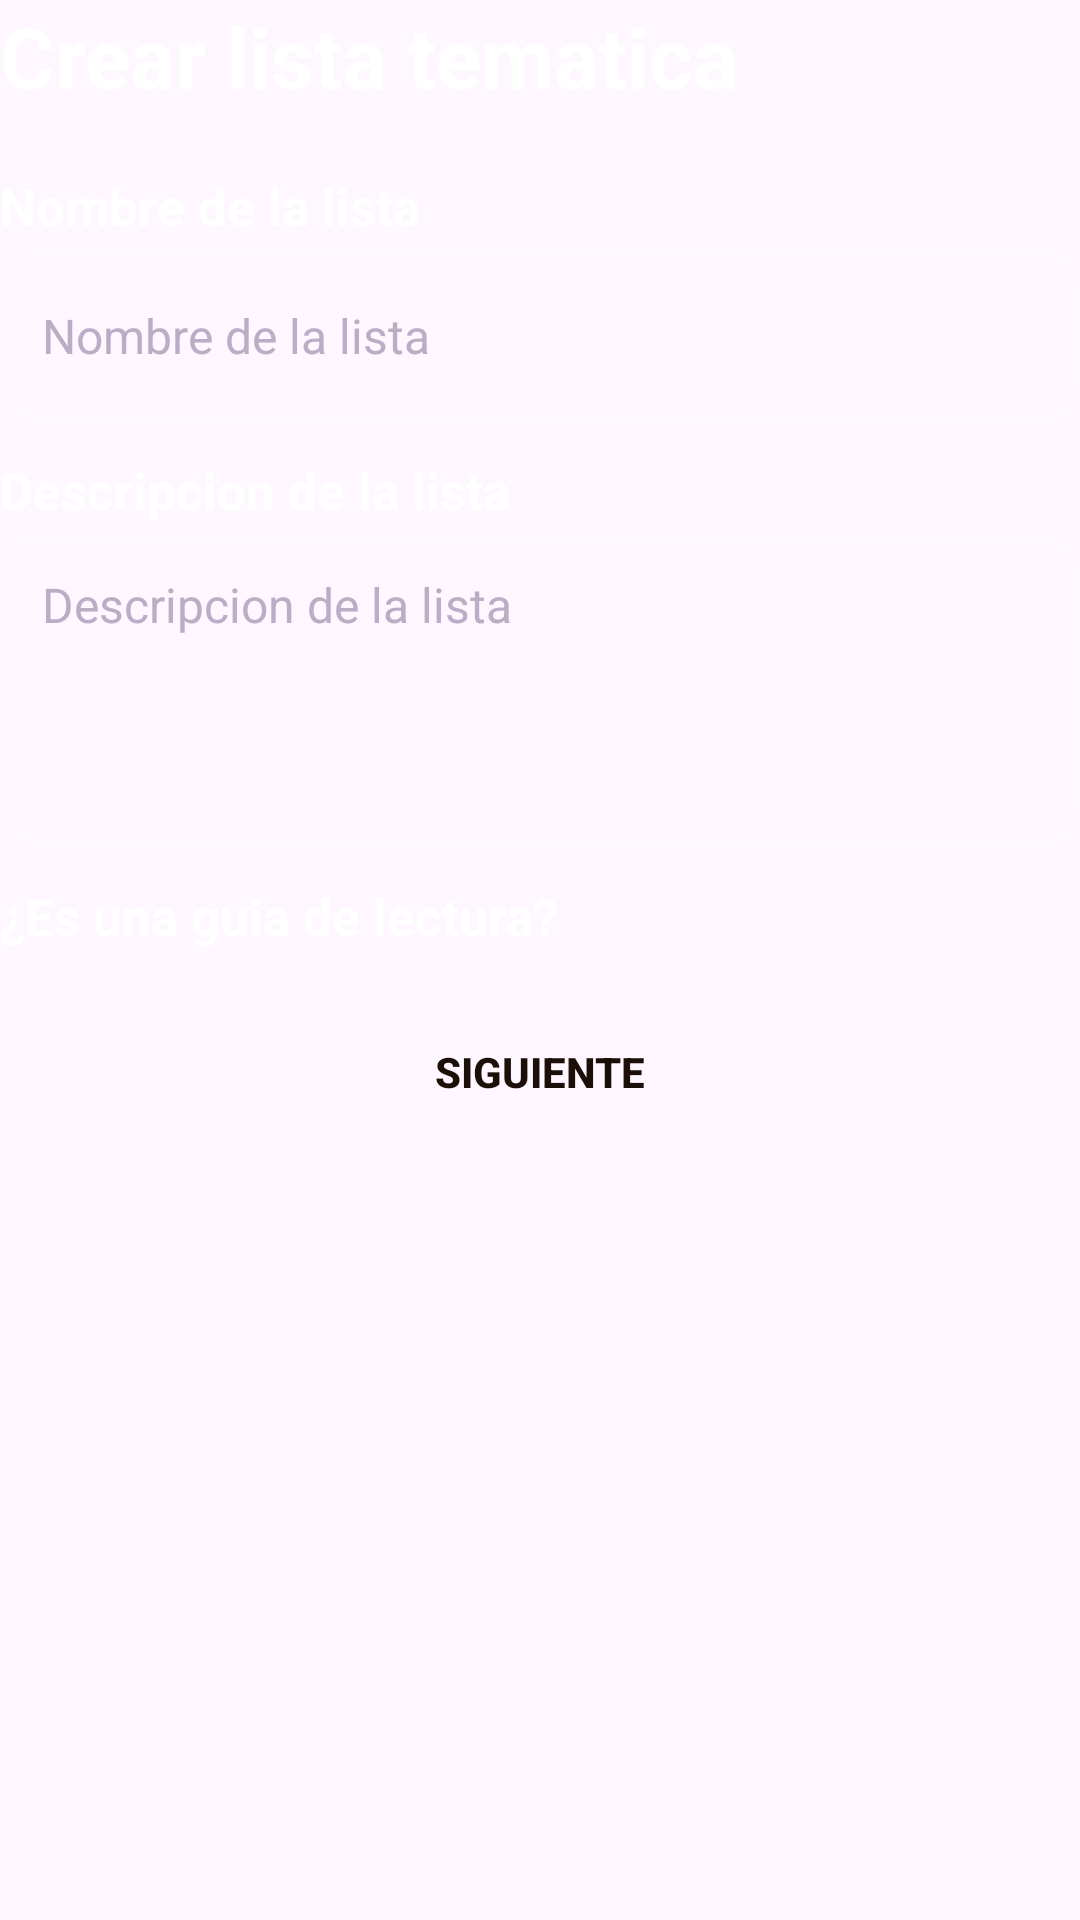

This screen was rendered from an Android layout file. Write that file and the resources it references.
<!-- AndroidManifest.xml: application theme Theme.Comiku -->
<!-- res/layout/view_form_create_thematic_list_content.xml -->
<?xml version="1.0" encoding="utf-8"?>
<LinearLayout xmlns:android="http://schemas.android.com/apk/res/android"
    android:layout_width="match_parent"
    android:layout_height="wrap_content"
    android:orientation="vertical">

    <TextView
        android:id="@+id/textoTituloCrearListaTematica"
        android:layout_width="match_parent"
        android:layout_height="wrap_content"
        android:layout_marginBottom="20dp"
        android:text="@string/crear_lista_titulo"
        android:textColor="@android:color/white"
        android:textSize="28sp"
        android:textStyle="bold" />

    
    <LinearLayout
        android:id="@+id/panelPaso1"
        android:layout_width="match_parent"
        android:layout_height="wrap_content"
        android:orientation="vertical">

        <TextView
            android:layout_width="match_parent"
            android:layout_height="wrap_content"
            android:layout_marginBottom="4dp"
            android:text="@string/crear_lista_nombre_hint"
            android:textColor="@android:color/white"
            android:textSize="17sp"
            android:textStyle="bold" />

        <EditText
            android:id="@+id/campoNombreLista"
            style="@style/Theme.Comiku.GenericTextInput"
            android:layout_width="match_parent"
            android:layout_height="wrap_content"
            android:layout_marginBottom="12dp"
            android:hint="@string/crear_lista_nombre_hint"
            android:inputType="text"
            android:maxLength="120" />

        <TextView
            android:layout_width="match_parent"
            android:layout_height="wrap_content"
            android:layout_marginBottom="4dp"
            android:text="@string/crear_lista_desc_hint"
            android:textColor="@android:color/white"
            android:textSize="17sp"
            android:textStyle="bold" />

        <EditText
            android:id="@+id/campoDescripcionLista"
            style="@style/Theme.Comiku.GenericTextInput"
            android:layout_width="match_parent"
            android:layout_height="wrap_content"
            android:layout_marginBottom="12dp"
            android:gravity="top"
            android:hint="@string/crear_lista_desc_hint"
            android:inputType="textMultiLine"
            android:minLines="4" />

        <LinearLayout
            android:layout_width="match_parent"
            android:layout_height="wrap_content"
            android:layout_marginBottom="16dp"
            android:gravity="center_vertical"
            android:orientation="horizontal">

            <TextView
                android:layout_width="0dp"
                android:layout_height="wrap_content"
                android:layout_weight="1"
                android:text="@string/crear_lista_es_guia"
                android:textColor="@android:color/white"
                android:textSize="17sp"
                android:textStyle="bold" />

            <Spinner
                android:id="@+id/spinnerEsGuiaDeLectura"
                android:layout_width="140dp"
                android:layout_height="wrap_content"
                android:layout_marginStart="12dp"
                android:background="@drawable/bg_input_premium"
                android:paddingStart="14dp"
                android:paddingTop="12dp"
                android:paddingEnd="14dp"
                android:paddingBottom="12dp" />
        </LinearLayout>

        <Button
            android:id="@+id/botonSiguientePaso"
            style="@style/Theme.Comiku.ButtonPrimaryAction"
            android:layout_width="match_parent"
            android:layout_height="wrap_content"
            android:text="@string/crear_lista_siguiente" />
    </LinearLayout>

    
    <LinearLayout
        android:id="@+id/panelPaso2"
        android:layout_width="match_parent"
        android:layout_height="wrap_content"
        android:orientation="vertical"
        android:visibility="gone">

        <EditText
            android:id="@+id/campoBusquedaTomos"
            style="@style/Theme.Comiku.GenericTextInput"
            android:layout_width="match_parent"
            android:layout_height="wrap_content"
            android:layout_marginBottom="8dp"
            android:hint="@string/crear_lista_buscar_hint"
            android:inputType="text" />

        <LinearLayout
            android:id="@+id/contenedorResultadosBusqueda"
            android:layout_width="match_parent"
            android:layout_height="wrap_content"
            android:layout_marginBottom="8dp"
            android:orientation="vertical" />

        <TextView
            android:id="@+id/textoContadorTomos"
            android:layout_width="match_parent"
            android:layout_height="wrap_content"
            android:layout_marginBottom="8dp"
            android:textColor="@android:color/white"
            android:textSize="17sp"
            android:textStyle="bold" />

        <LinearLayout
            android:id="@+id/contenedorTomosSeleccionados"
            android:layout_width="match_parent"
            android:layout_height="wrap_content"
            android:layout_marginBottom="8dp"
            android:orientation="vertical" />

        <LinearLayout
            android:layout_width="match_parent"
            android:layout_height="wrap_content"
            android:layout_marginTop="8dp"
            android:orientation="horizontal">

            <Button
                android:id="@+id/botonAtras"
                style="@style/Theme.Comiku.ButtonSecondaryAction"
                android:layout_width="0dp"
                android:layout_height="wrap_content"
                android:layout_marginEnd="4dp"
                android:layout_weight="1"
                android:text="@string/crear_lista_atras" />

            <Button
                android:id="@+id/botonGuardarLista"
                style="@style/Theme.Comiku.ButtonPrimaryAction"
                android:layout_width="0dp"
                android:layout_height="wrap_content"
                android:layout_marginStart="4dp"
                android:layout_weight="1"
                android:text="@string/crear_lista_guardar" />
        </LinearLayout>
    </LinearLayout>

    <TextView
        android:id="@+id/textoMensajeCreacion"
        android:layout_width="match_parent"
        android:layout_height="wrap_content"
        android:layout_marginTop="12dp"
        android:textColor="@android:color/holo_red_dark"
        android:textSize="15sp" />
</LinearLayout>
<!-- resources referenced by this layout -->
<resources>
  <string name="crear_lista_atras">Atras</string>
  <string name="crear_lista_buscar_hint">Buscar tomo por nombre de comic</string>
  <string name="crear_lista_desc_hint">Descripcion de la lista</string>
  <string name="crear_lista_es_guia">¿Es una guia de lectura?</string>
  <string name="crear_lista_guardar">Guardar lista</string>
  <string name="crear_lista_nombre_hint">Nombre de la lista</string>
  <string name="crear_lista_siguiente">Siguiente</string>
  <string name="crear_lista_titulo">Crear lista tematica</string>
  <style name="Theme.Comiku.GenericTextInput" parent="Widget.AppCompat.EditText">
          <item name="android:background">@drawable/bg_input_text_generic</item>
          <item name="android:textColor">#F8F3FF</item>
          <item name="android:textColorHint">#B8AFC6</item>
          <item name="android:paddingStart">14dp</item>
          <item name="android:paddingTop">12dp</item>
          <item name="android:paddingEnd">14dp</item>
          <item name="android:paddingBottom">12dp</item>
      </style>
  <style name="Theme.Comiku" parent="Base.Theme.Comiku" />
  <!-- drawable bg_button_primary_action (drawable) -->
  <?xml version="1.0" encoding="utf-8"?>
  <selector xmlns:android="http://schemas.android.com/apk/res/android">
      <item
          android:state_pressed="true"
          android:drawable="@drawable/bg_button_primary_action_pressed" />
      <item
          android:state_focused="true"
          android:drawable="@drawable/bg_button_primary_action_pressed" />
      <item android:drawable="@drawable/bg_button_primary_action_default" />
  </selector>
  <!-- drawable bg_input_text_generic (drawable) -->
  <?xml version="1.0" encoding="utf-8"?>
  <shape xmlns:android="http://schemas.android.com/apk/res/android"
      android:shape="rectangle">
  
      <solid android:color="#0DFFFFFF" />
  
      <stroke
          android:width="1dp"
          android:color="#14FFFFFF" />
  
      <corners android:radius="12dp" />
  </shape>
  <style name="Base.Theme.Comiku" parent="Theme.Material3.Light.NoActionBar">
          
          
          <item name="editTextStyle">@style/Theme.Comiku.PremiumEditText</item>
      </style>
  <!-- drawable bg_button_primary_action_pressed (drawable) -->
  <?xml version="1.0" encoding="utf-8"?>
  <shape xmlns:android="http://schemas.android.com/apk/res/android"
      android:shape="rectangle">
  
      <gradient
          android:angle="135"
          android:startColor="#FFC276"
          android:endColor="#FFA145" />
  
      <corners android:radius="12dp" />
  
  </shape>
  <!-- drawable bg_button_secondary_action_pressed (drawable) -->
  <?xml version="1.0" encoding="utf-8"?>
  <shape xmlns:android="http://schemas.android.com/apk/res/android"
      android:shape="rectangle">
  
      <solid android:color="#723c08" />
  
      <stroke
          android:width="1dp"
          android:color="#57ff8a1f" />
  
      <corners android:radius="12dp" />
  
  </shape>
  <!-- drawable bg_button_secondary_action_default (drawable) -->
  <?xml version="1.0" encoding="utf-8"?>
  <shape xmlns:android="http://schemas.android.com/apk/res/android"
      android:shape="rectangle">
  
      <solid android:color="#190e2a" />
  
      <stroke
          android:width="1dp"
          android:color="#14ffffff" />
  
      <corners android:radius="12dp" />
  
  </shape>
  <style name="Theme.Comiku.PremiumEditText" parent="Widget.AppCompat.EditText">
          <item name="android:background">@drawable/bg_input_premium</item>
          <item name="android:paddingStart">16dp</item>
          <item name="android:paddingTop">14dp</item>
          <item name="android:paddingEnd">16dp</item>
          <item name="android:paddingBottom">14dp</item>
          <item name="android:minHeight">56dp</item>
          <item name="android:textColor">@android:color/black</item>
          <item name="android:textColorHint">#7A7A7A</item>
          <item name="android:textSize">16sp</item>
      </style>
</resources>
